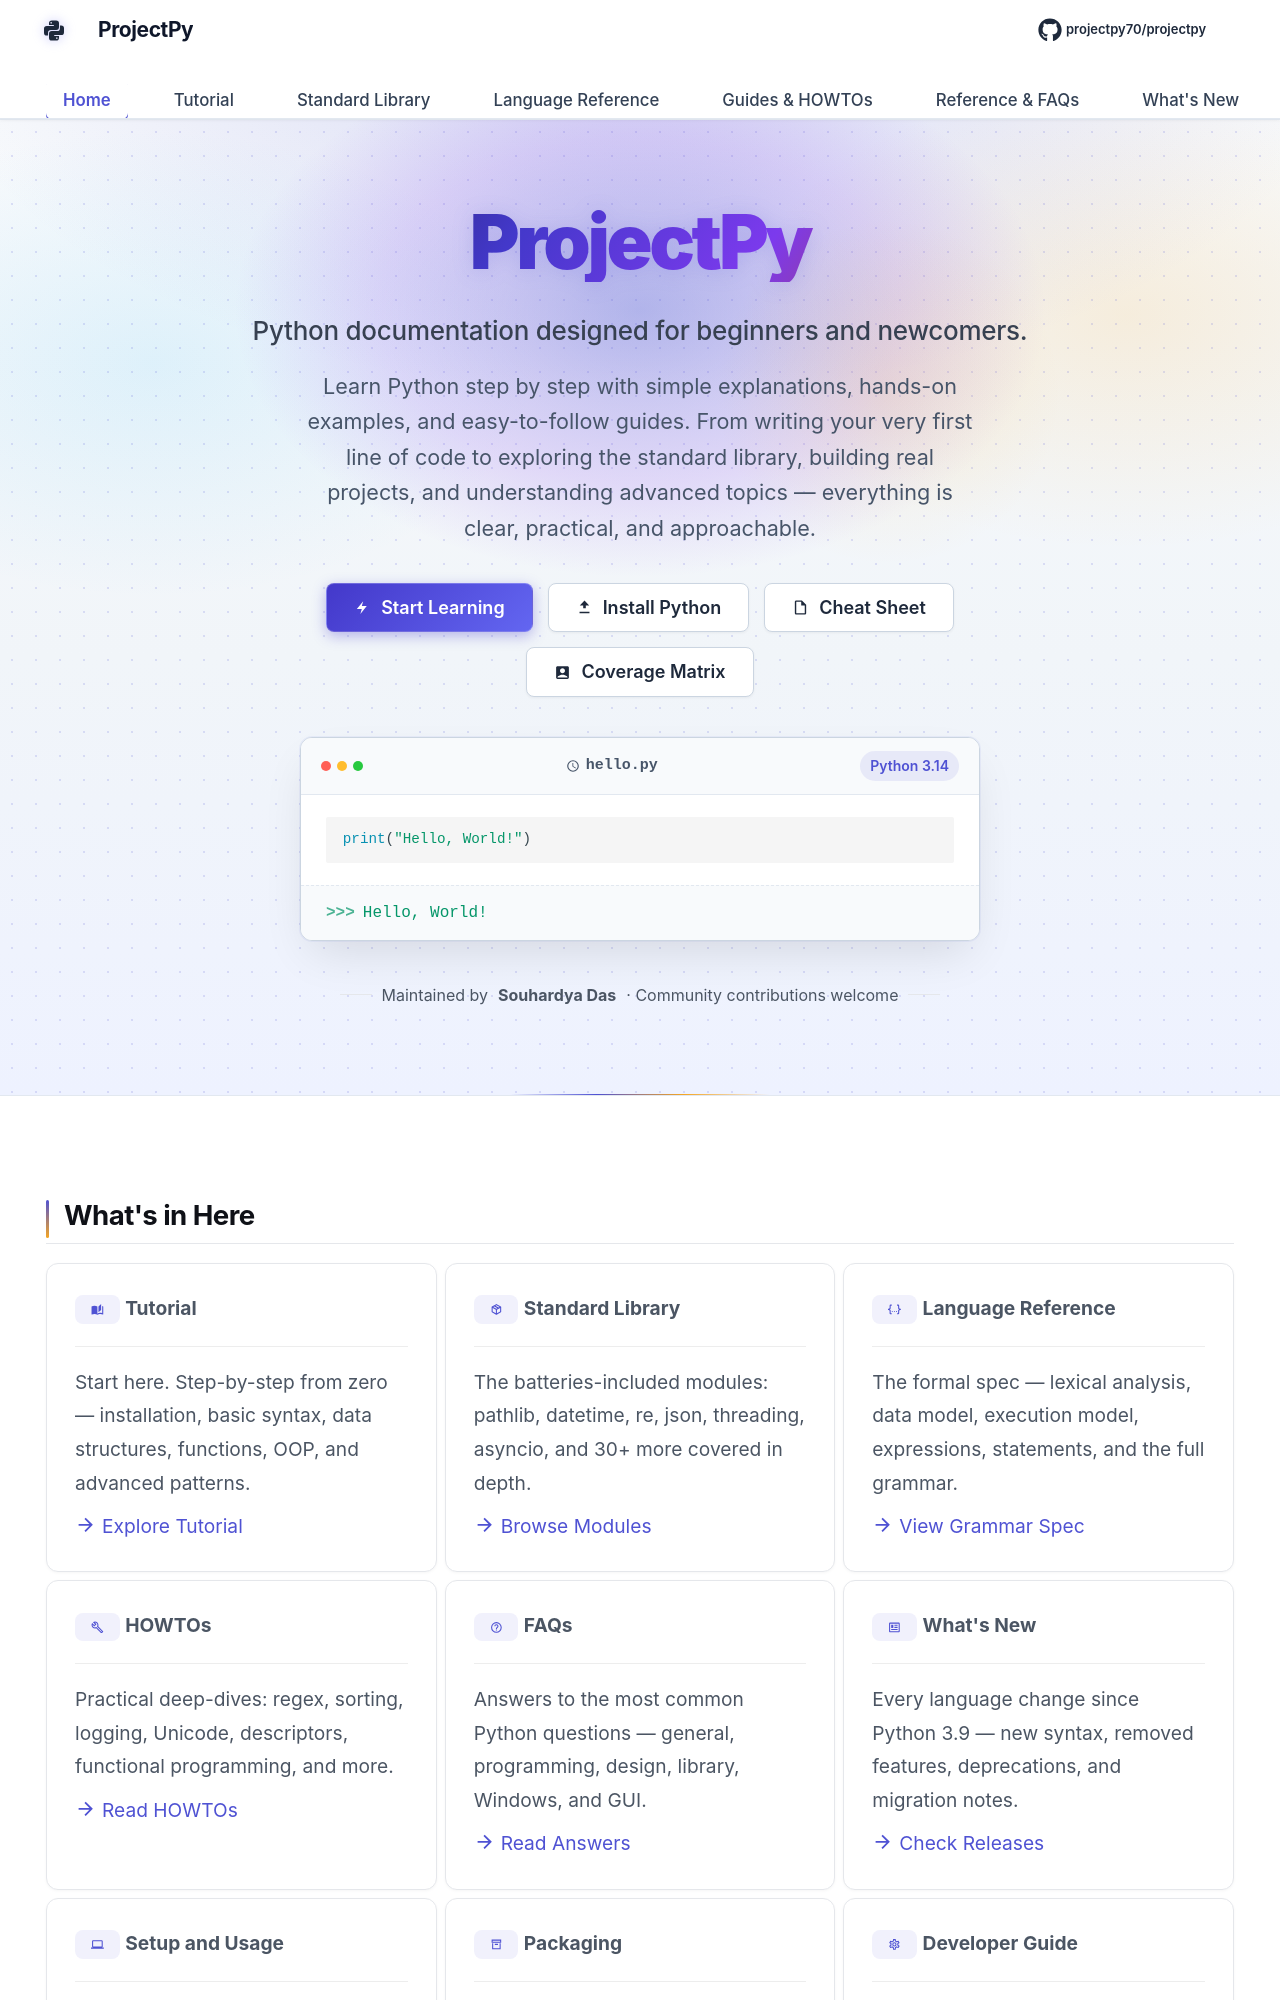

repository: Sdas2003810/projectpy · page: index.html · generator: mkdocs

---
hide:
  - navigation
  - toc
template: home.html
---

## What's in Here

<div class="grid cards" markdown>

-   :material-book-open-page-variant:{ .lg .middle } __Tutorial__

    ---

    Start here. Step-by-step from zero — installation, basic syntax, data structures, functions, OOP, and advanced patterns.

    [:material-arrow-right: Explore Tutorial](getting-started/whetting-appetite.md)

-   :material-package-variant-closed:{ .lg .middle } __Standard Library__

    ---

    The batteries-included modules: pathlib, datetime, re, json, threading, asyncio, and 30+ more covered in depth.

    [:material-arrow-right: Browse Modules](standard-library/overview.md)

-   :material-code-json:{ .lg .middle } __Language Reference__

    ---

    The formal spec — lexical analysis, data model, execution model, expressions, statements, and the full grammar.

    [:material-arrow-right: View Grammar Spec](language-reference/introduction.md)

-   :material-wrench-outline:{ .lg .middle } __HOWTOs__

    ---

    Practical deep-dives: regex, sorting, logging, Unicode, descriptors, functional programming, and more.

    [:material-arrow-right: Read HOWTOs](howto/regex-howto.md)

-   :material-help-circle-outline:{ .lg .middle } __FAQs__

    ---

    Answers to the most common Python questions — general, programming, design, library, Windows, and GUI.

    [:material-arrow-right: Read Answers](faq/general-faq.md)

-   :material-newspaper-variant-outline:{ .lg .middle } __What's New__

    ---

    Every language change since Python 3.9 — new syntax, removed features, deprecations, and migration notes.

    [:material-arrow-right: Check Releases](whats-new/3.14.md)

-   :material-laptop:{ .lg .middle } __Setup and Usage__

    ---

    Command-line flags, environment variables, Python on Windows / macOS / Linux, virtual environments, and IDEs.

    [:material-arrow-right: Setup Guide](setup-usage/cmdline.md)

-   :material-archive-outline:{ .lg .middle } __Packaging__

    ---

    pip, PyPI, venv, building your own packages, and distributing software to the community.

    [:material-arrow-right: Packaging Guide](packaging/installing-modules.md)

-   :material-cog-outline:{ .lg .middle } __Developer Guide__

    ---

    Extending Python with C, using the Python/C API, and understanding how CPython works under the hood.

    [:material-arrow-right: Developer Docs](extending/extending-with-c.md)

-   :material-alert-circle-outline:{ .lg .middle } __Troubleshooting__

    ---

    Common runtime errors explained — SyntaxError, TypeError, AttributeError, and actionable steps to resolve them.

    [:material-arrow-right: Find Solutions](troubleshooting/common-errors.md)
